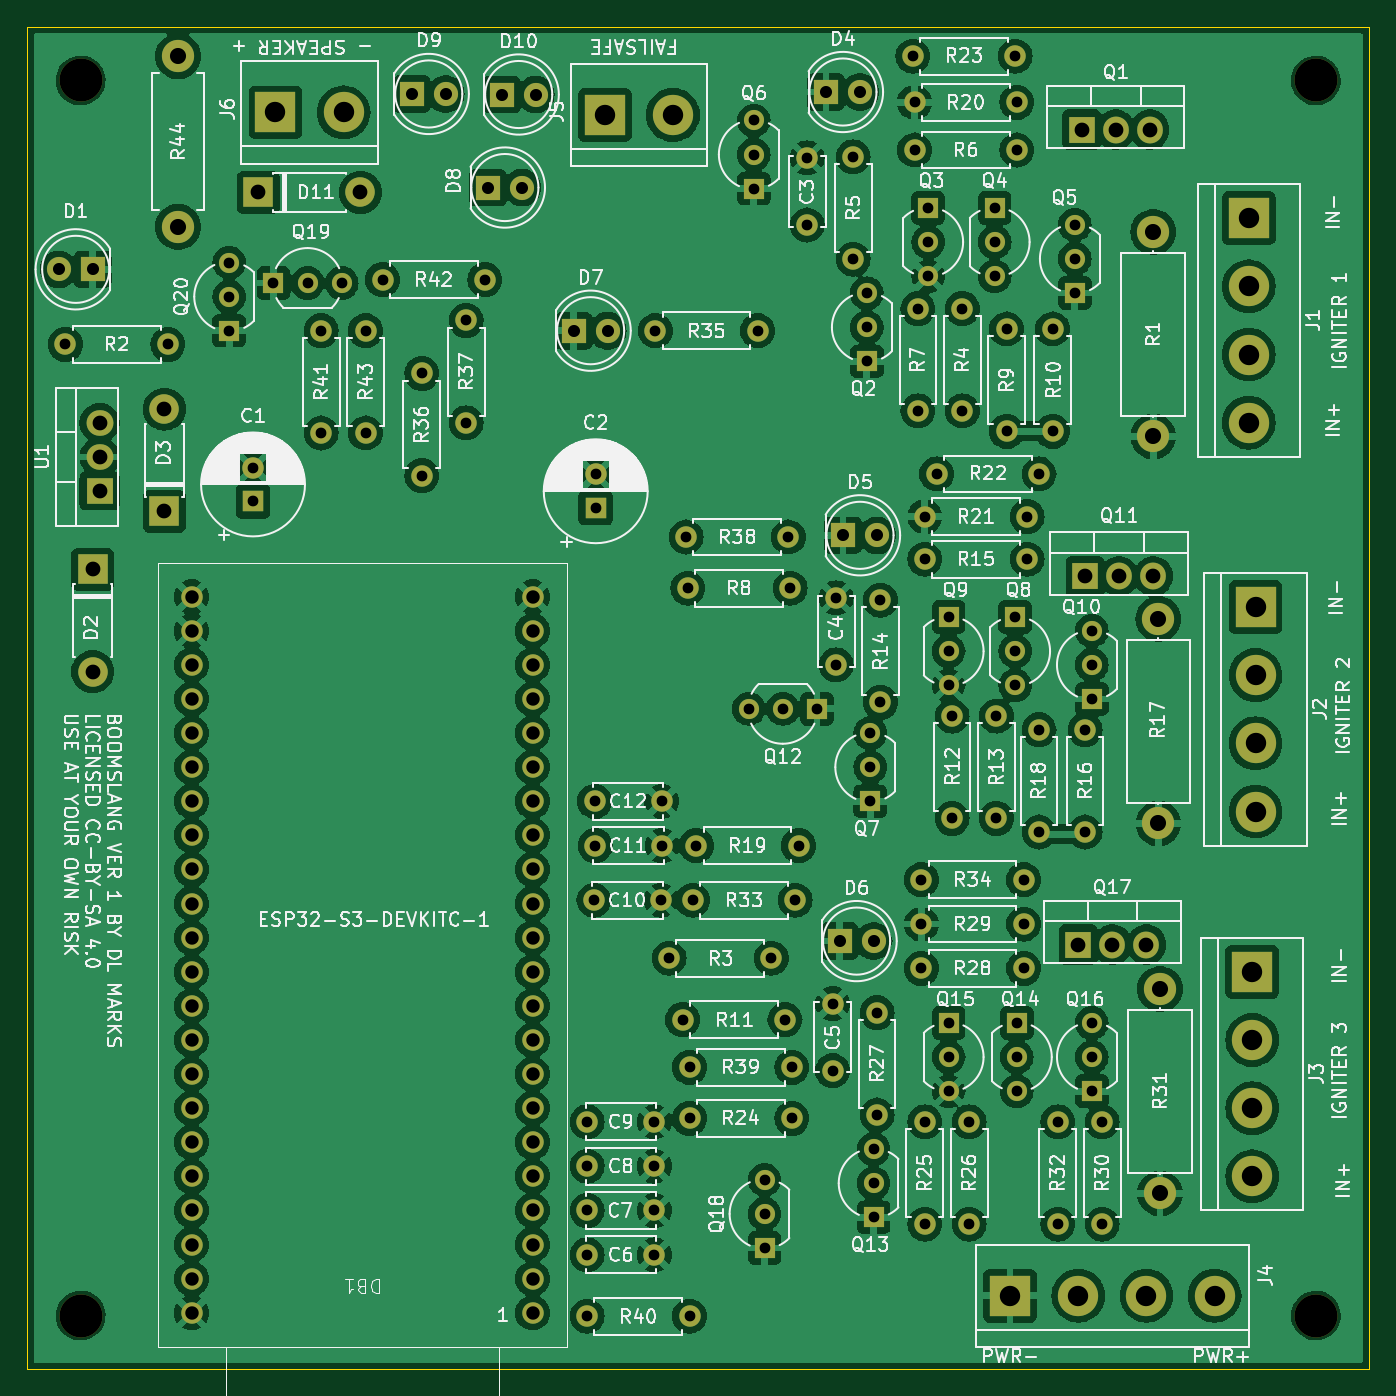
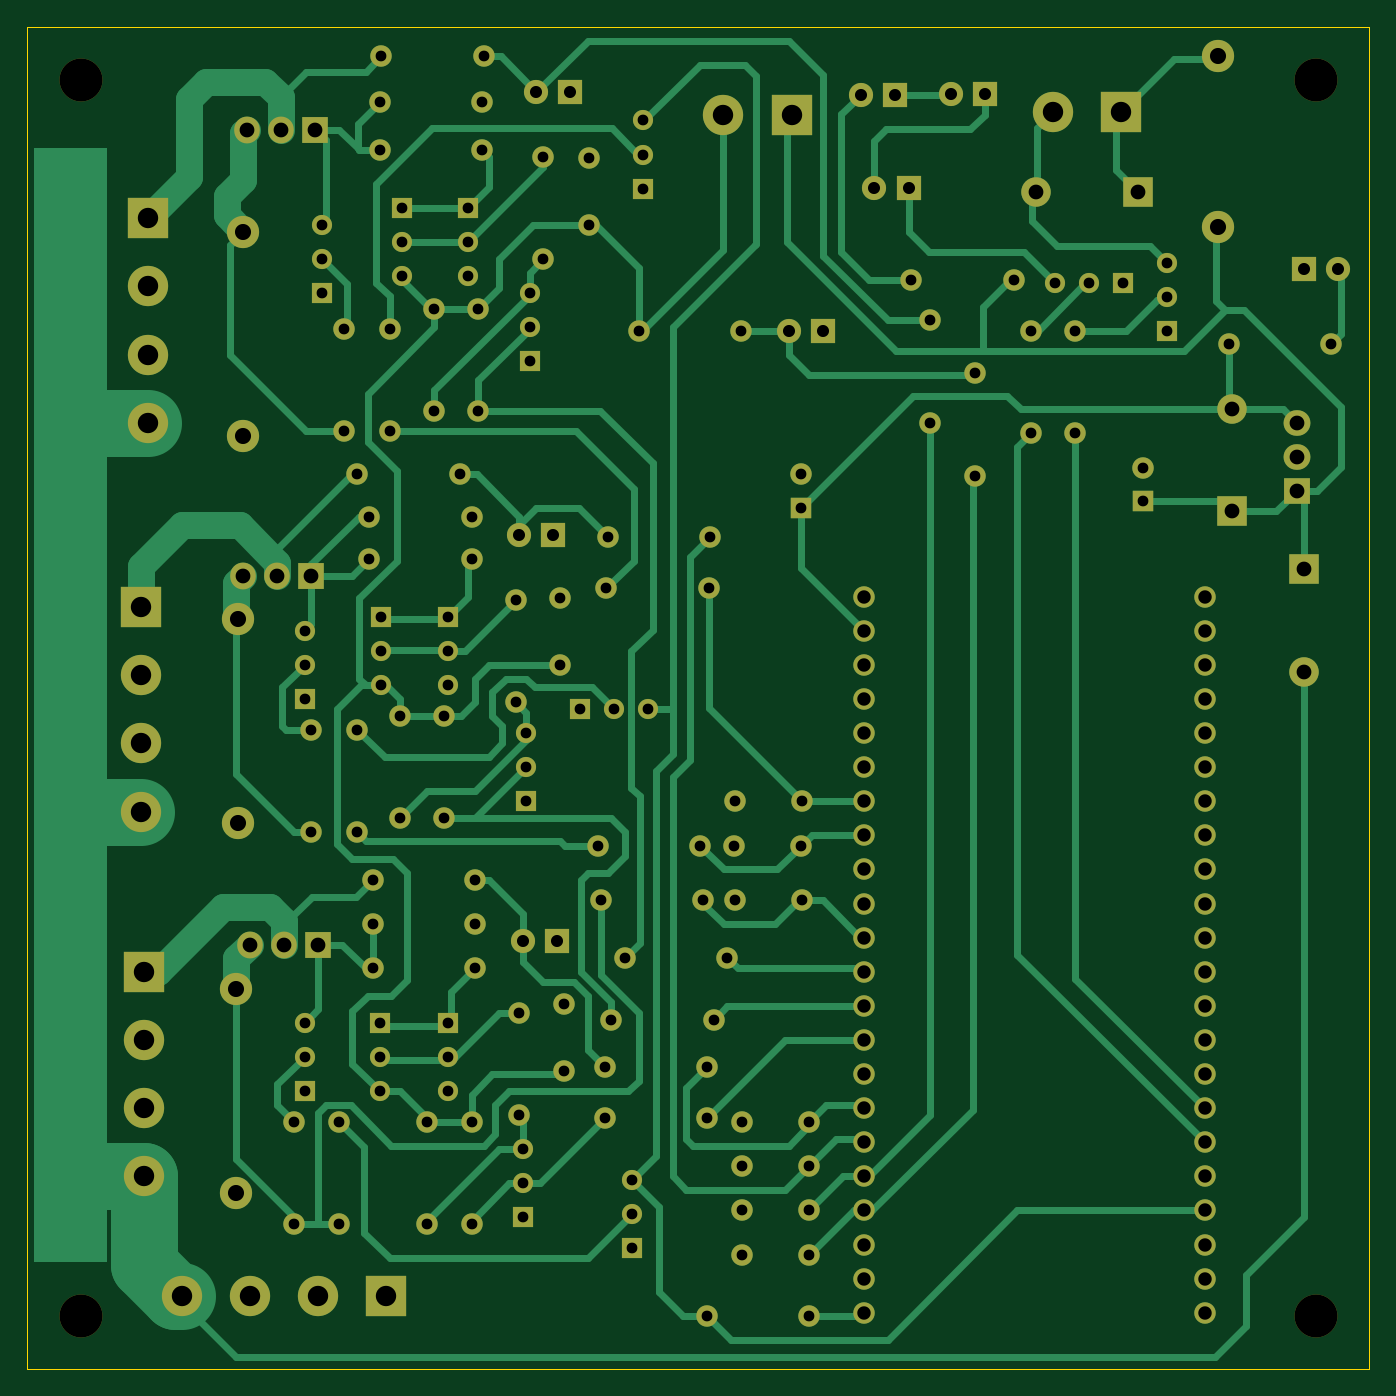
Circuit board: 11 layer files. Board 100.0 x 100.0 mm.
- bottom_copper: Boomslang-B_Cu.gbr (44634 bytes)
- bottom_mask: Boomslang-B_Mask.gbr (10195 bytes)
- paste: Boomslang-B_Paste.gbr (480 bytes)
- bottom_silk: Boomslang-B_Silkscreen.gbr (481 bytes)
- outline: Boomslang-Edge_Cuts.gbr (637 bytes)
- top_copper: Boomslang-F_Cu.gbr (444418 bytes)
- top_mask: Boomslang-F_Mask.gbr (10195 bytes)
- paste: Boomslang-F_Paste.gbr (480 bytes)
- top_silk: Boomslang-F_Silkscreen.gbr (245586 bytes)
- drill: Boomslang-NPTH.drl (425 bytes)
- drill: Boomslang-PTH.drl (3914 bytes)

=== bottom_copper: Boomslang-B_Cu.gbr (44634 bytes, source omitted) ===
=== bottom_mask: Boomslang-B_Mask.gbr (10195 bytes, source omitted) ===
=== paste: Boomslang-B_Paste.gbr ===
%TF.GenerationSoftware,KiCad,Pcbnew,7.0.11+dfsg-1build4*%
%TF.CreationDate,2026-07-06T08:18:28-05:00*%
%TF.ProjectId,Boomslang,426f6f6d-736c-4616-9e67-2e6b69636164,rev?*%
%TF.SameCoordinates,Original*%
%TF.FileFunction,Paste,Bot*%
%TF.FilePolarity,Positive*%
%FSLAX46Y46*%
G04 Gerber Fmt 4.6, Leading zero omitted, Abs format (unit mm)*
G04 Created by KiCad (PCBNEW 7.0.11+dfsg-1build4) date 2026-07-06 08:18:28*
%MOMM*%
%LPD*%
G01*
G04 APERTURE LIST*
G04 APERTURE END LIST*
M02*

=== bottom_silk: Boomslang-B_Silkscreen.gbr ===
%TF.GenerationSoftware,KiCad,Pcbnew,7.0.11+dfsg-1build4*%
%TF.CreationDate,2026-07-06T08:18:28-05:00*%
%TF.ProjectId,Boomslang,426f6f6d-736c-4616-9e67-2e6b69636164,rev?*%
%TF.SameCoordinates,Original*%
%TF.FileFunction,Legend,Bot*%
%TF.FilePolarity,Positive*%
%FSLAX46Y46*%
G04 Gerber Fmt 4.6, Leading zero omitted, Abs format (unit mm)*
G04 Created by KiCad (PCBNEW 7.0.11+dfsg-1build4) date 2026-07-06 08:18:28*
%MOMM*%
%LPD*%
G01*
G04 APERTURE LIST*
G04 APERTURE END LIST*
M02*

=== outline: Boomslang-Edge_Cuts.gbr ===
%TF.GenerationSoftware,KiCad,Pcbnew,7.0.11+dfsg-1build4*%
%TF.CreationDate,2026-07-06T08:18:28-05:00*%
%TF.ProjectId,Boomslang,426f6f6d-736c-4616-9e67-2e6b69636164,rev?*%
%TF.SameCoordinates,Original*%
%TF.FileFunction,Profile,NP*%
%FSLAX46Y46*%
G04 Gerber Fmt 4.6, Leading zero omitted, Abs format (unit mm)*
G04 Created by KiCad (PCBNEW 7.0.11+dfsg-1build4) date 2026-07-06 08:18:28*
%MOMM*%
%LPD*%
G01*
G04 APERTURE LIST*
%TA.AperFunction,Profile*%
%ADD10C,0.050000*%
%TD*%
G04 APERTURE END LIST*
D10*
X100000000Y-50000000D02*
X200000000Y-50000000D01*
X200000000Y-150000000D01*
X100000000Y-150000000D01*
X100000000Y-50000000D01*
M02*

=== top_copper: Boomslang-F_Cu.gbr (444418 bytes, source omitted) ===
=== top_mask: Boomslang-F_Mask.gbr (10195 bytes, source omitted) ===
=== paste: Boomslang-F_Paste.gbr ===
%TF.GenerationSoftware,KiCad,Pcbnew,7.0.11+dfsg-1build4*%
%TF.CreationDate,2026-07-06T08:18:28-05:00*%
%TF.ProjectId,Boomslang,426f6f6d-736c-4616-9e67-2e6b69636164,rev?*%
%TF.SameCoordinates,Original*%
%TF.FileFunction,Paste,Top*%
%TF.FilePolarity,Positive*%
%FSLAX46Y46*%
G04 Gerber Fmt 4.6, Leading zero omitted, Abs format (unit mm)*
G04 Created by KiCad (PCBNEW 7.0.11+dfsg-1build4) date 2026-07-06 08:18:28*
%MOMM*%
%LPD*%
G01*
G04 APERTURE LIST*
G04 APERTURE END LIST*
M02*

=== top_silk: Boomslang-F_Silkscreen.gbr (245586 bytes, source omitted) ===
=== drill: Boomslang-NPTH.drl ===
M48
; DRILL file {KiCad 7.0.11+dfsg-1build4} date Mon 06 Jul 2026 08:18:26 AM CDT
; FORMAT={-:-/ absolute / inch / decimal}
; #@! TF.CreationDate,2026-07-06T08:18:26-05:00
; #@! TF.GenerationSoftware,Kicad,Pcbnew,7.0.11+dfsg-1build4
; #@! TF.FileFunction,NonPlated,1,2,NPTH
FMAT,2
INCH
; #@! TA.AperFunction,NonPlated,NPTH,ComponentDrill
T1C0.1260
%
G90
G05
T1
X4.0945Y-2.126
X4.0945Y-5.748
X7.7165Y-2.126
X7.7165Y-5.748
M30

=== drill: Boomslang-PTH.drl ===
M48
; DRILL file {KiCad 7.0.11+dfsg-1build4} date Mon 06 Jul 2026 08:18:26 AM CDT
; FORMAT={-:-/ absolute / inch / decimal}
; #@! TF.CreationDate,2026-07-06T08:18:26-05:00
; #@! TF.GenerationSoftware,Kicad,Pcbnew,7.0.11+dfsg-1build4
; #@! TF.FileFunction,Plated,1,2,PTH
FMAT,2
INCH
; #@! TA.AperFunction,Plated,PTH,ComponentDrill
T1C0.0315
; #@! TA.AperFunction,Plated,PTH,ComponentDrill
T2C0.0354
; #@! TA.AperFunction,Plated,PTH,ComponentDrill
T3C0.0394
; #@! TA.AperFunction,Plated,PTH,ComponentDrill
T4C0.0433
; #@! TA.AperFunction,Plated,PTH,ComponentDrill
T5C0.0472
; #@! TA.AperFunction,Plated,PTH,ComponentDrill
T6C0.0598
%
G90
G05
T1
X4.05Y-2.9
X4.35Y-2.9
X4.53Y-2.66
X4.53Y-2.76
X4.53Y-2.86
X4.6Y-3.2616
X4.6Y-3.36
X4.66Y-2.72
X4.76Y-2.72
X4.8Y-2.86
X4.8Y-3.16
X4.86Y-2.72
X4.93Y-2.86
X4.93Y-3.16
X4.98Y-2.71
X5.095Y-2.985
X5.095Y-3.285
X5.225Y-2.83
X5.225Y-3.13
X5.28Y-2.71
X5.58Y-5.18
X5.58Y-5.31
X5.58Y-5.44
X5.58Y-5.57
X5.58Y-5.75
X5.6Y-4.53
X5.6016Y-4.24
X5.6031Y-4.37
X5.605Y-3.2816
X5.605Y-3.38
X5.7769Y-5.18
X5.7769Y-5.31
X5.7769Y-5.44
X5.7769Y-5.57
X5.78Y-2.86
X5.7969Y-4.53
X5.7984Y-4.24
X5.8Y-4.37
X5.82Y-4.7
X5.86Y-4.88
X5.87Y-3.465
X5.875Y-3.615
X5.88Y-5.02
X5.88Y-5.17
X5.88Y-5.75
X5.89Y-4.53
X5.9Y-4.37
X6.0535Y-3.9689
X6.0685Y-2.2433
X6.0685Y-2.3433
X6.0685Y-2.4433
X6.08Y-2.86
X6.1Y-5.35
X6.1Y-5.45
X6.1Y-5.55
X6.12Y-4.7
X6.1535Y-3.9689
X6.16Y-4.88
X6.17Y-3.465
X6.175Y-3.615
X6.18Y-5.02
X6.18Y-5.17
X6.19Y-4.53
X6.2Y-4.37
X6.225Y-2.3531
X6.225Y-2.55
X6.2535Y-3.9689
X6.3Y-4.8331
X6.3Y-5.03
X6.31Y-3.6431
X6.31Y-3.84
X6.36Y-2.35
X6.36Y-2.65
X6.4Y-2.75
X6.4Y-2.85
X6.4Y-2.95
X6.41Y-4.04
X6.41Y-4.14
X6.41Y-4.24
X6.42Y-5.26
X6.42Y-5.36
X6.42Y-5.46
X6.43Y-4.86
X6.43Y-5.16
X6.44Y-3.65
X6.44Y-3.95
X6.535Y-2.055
X6.54Y-2.19
X6.54Y-2.33
X6.55Y-2.795
X6.55Y-3.095
X6.56Y-4.47
X6.56Y-4.6
X6.56Y-4.73
X6.57Y-3.405
X6.57Y-3.53
X6.57Y-5.18
X6.57Y-5.48
X6.58Y-2.5
X6.58Y-2.6
X6.58Y-2.7
X6.605Y-3.28
X6.64Y-3.7
X6.64Y-3.8
X6.64Y-3.9
X6.64Y-4.89
X6.64Y-4.99
X6.64Y-5.09
X6.65Y-3.99
X6.65Y-4.29
X6.68Y-2.795
X6.68Y-3.095
X6.7Y-5.18
X6.7Y-5.48
X6.775Y-2.5
X6.775Y-2.6
X6.775Y-2.7
X6.78Y-3.99
X6.78Y-4.29
X6.81Y-2.855
X6.81Y-3.155
X6.835Y-2.055
X6.835Y-3.7
X6.835Y-3.8
X6.835Y-3.9
X6.84Y-2.19
X6.84Y-2.33
X6.84Y-4.89
X6.84Y-4.99
X6.84Y-5.09
X6.86Y-4.47
X6.86Y-4.6
X6.86Y-4.73
X6.87Y-3.405
X6.87Y-3.53
X6.905Y-3.28
X6.905Y-4.03
X6.905Y-4.33
X6.945Y-2.855
X6.945Y-3.155
X6.96Y-5.18
X6.96Y-5.48
X7.01Y-2.5493
X7.01Y-2.6493
X7.01Y-2.7493
X7.04Y-4.03
X7.04Y-4.33
X7.06Y-3.74
X7.06Y-3.84
X7.06Y-3.94
X7.06Y-4.89
X7.06Y-4.99
X7.06Y-5.09
X7.09Y-5.18
X7.09Y-5.48
T2
X4.03Y-2.68
X4.13Y-2.68
X5.0654Y-2.1657
X5.1654Y-2.1657
X5.2886Y-2.4402
X5.3291Y-2.1673
X5.3886Y-2.4402
X5.4291Y-2.1673
X5.54Y-2.86
X5.64Y-2.86
X6.28Y-2.16
X6.32Y-4.65
X6.33Y-3.46
X6.38Y-2.16
X6.42Y-4.65
X6.43Y-3.46
T3
X4.42Y-3.64
X4.42Y-3.74
X4.42Y-3.84
X4.42Y-3.94
X4.42Y-4.04
X4.42Y-4.14
X4.42Y-4.24
X4.42Y-4.34
X4.42Y-4.44
X4.42Y-4.54
X4.42Y-4.64
X4.42Y-4.74
X4.42Y-4.84
X4.42Y-4.94
X4.42Y-5.04
X4.42Y-5.14
X4.42Y-5.24
X4.42Y-5.34
X4.42Y-5.44
X4.42Y-5.54
X4.42Y-5.64
X4.42Y-5.74
X5.42Y-3.64
X5.42Y-3.74
X5.42Y-3.84
X5.42Y-3.94
X5.42Y-4.04
X5.42Y-4.14
X5.42Y-4.24
X5.42Y-4.34
X5.42Y-4.44
X5.42Y-4.54
X5.42Y-4.64
X5.42Y-4.74
X5.42Y-4.84
X5.42Y-4.94
X5.42Y-5.04
X5.42Y-5.14
X5.42Y-5.24
X5.42Y-5.34
X5.42Y-5.44
X5.42Y-5.54
X5.42Y-5.64
X5.42Y-5.74
T4
X4.13Y-3.56
X4.13Y-3.86
X4.15Y-3.13
X4.15Y-3.23
X4.15Y-3.33
X4.34Y-3.09
X4.34Y-3.39
X4.615Y-2.4543
X4.915Y-2.4543
X7.02Y-4.66
X7.03Y-2.27
X7.04Y-3.58
X7.12Y-4.66
X7.13Y-2.27
X7.14Y-3.58
X7.22Y-4.66
X7.23Y-2.27
X7.24Y-3.58
T5
X4.3803Y-2.0551
X4.3803Y-2.5551
X7.24Y-2.57
X7.24Y-3.17
X7.255Y-3.705
X7.255Y-4.305
X7.26Y-4.79
X7.26Y-5.39
T6
X4.6657Y-2.2197
X4.8657Y-2.2197
X5.6315Y-2.2272
X5.8315Y-2.2272
X6.82Y-5.69
X7.02Y-5.69
X7.22Y-5.69
X7.42Y-5.69
X7.52Y-2.53
X7.52Y-2.73
X7.52Y-2.93
X7.52Y-3.13
X7.53Y-4.74
X7.53Y-4.94
X7.53Y-5.14
X7.53Y-5.34
X7.54Y-3.67
X7.54Y-3.87
X7.54Y-4.07
X7.54Y-4.27
M30
